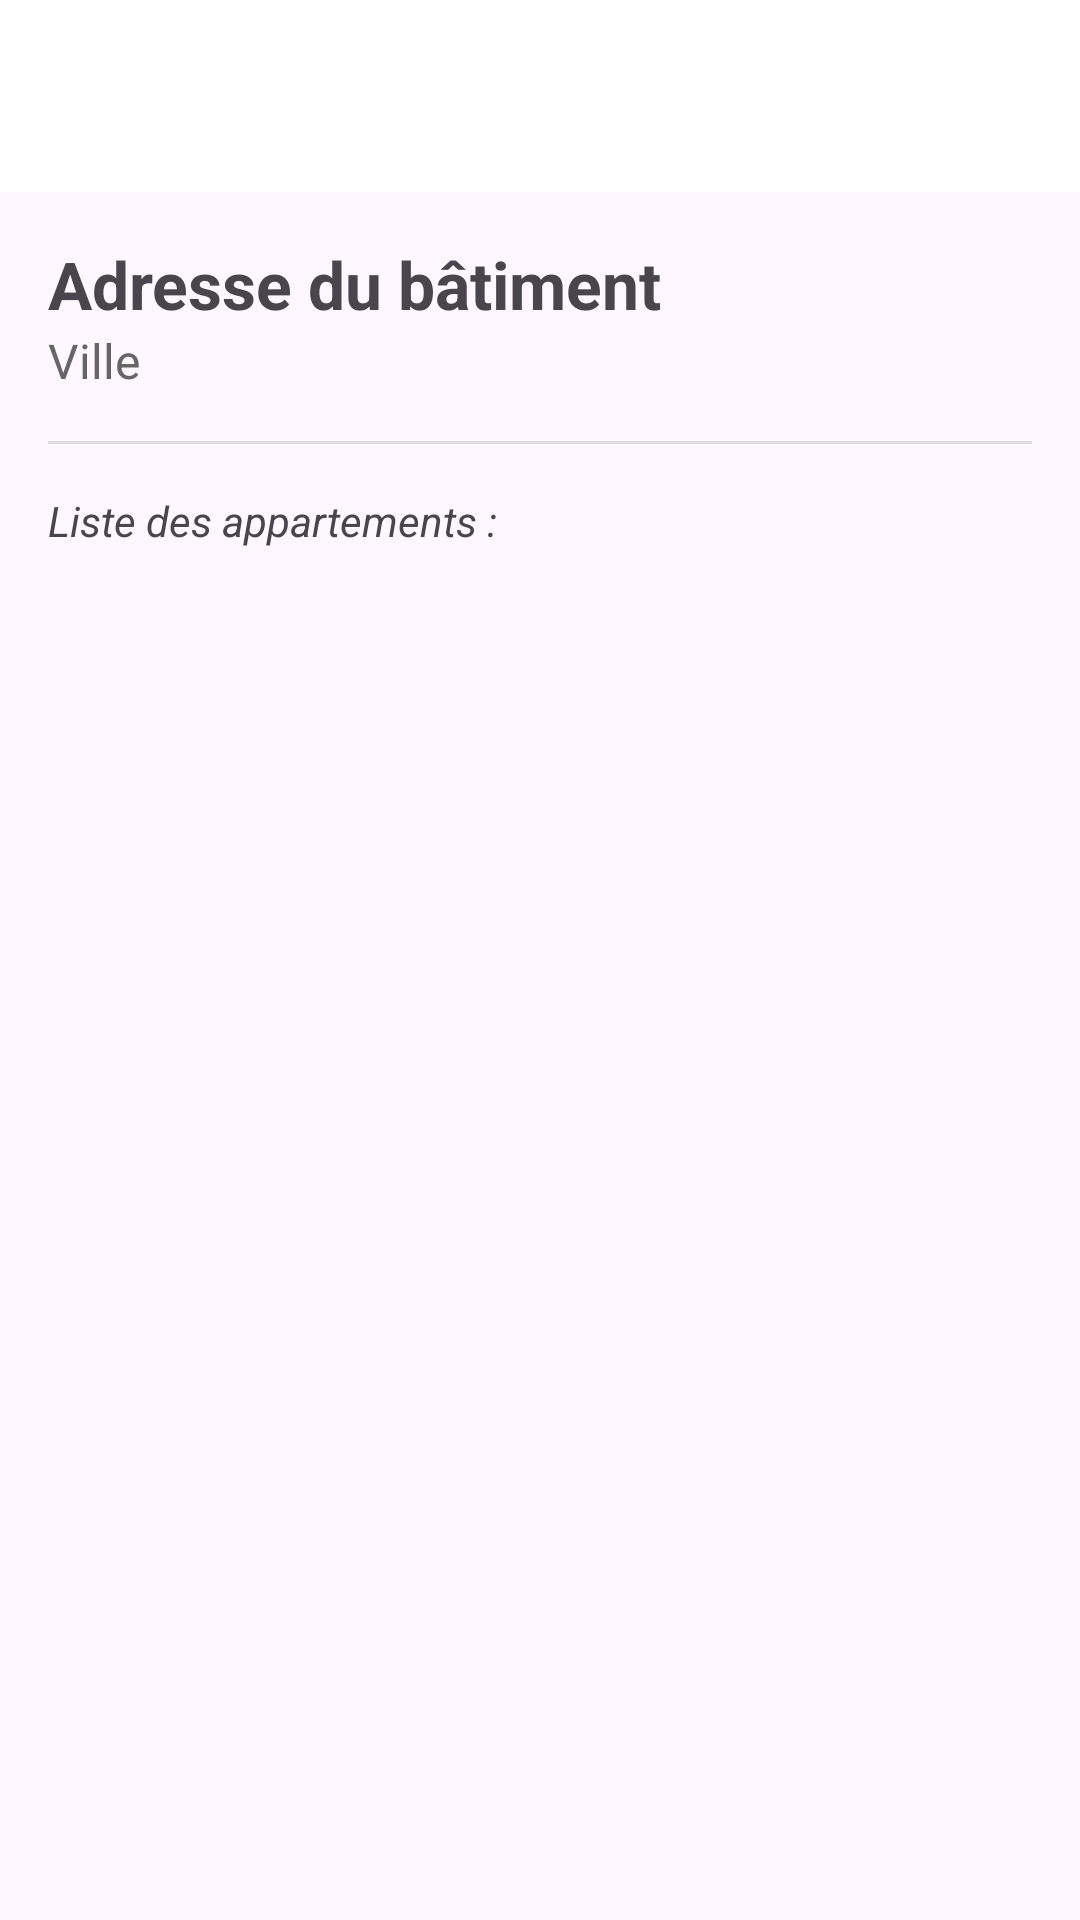

Here is an Android app screen rendered from its layout file. Give the layout XML and the strings, colors and styles it references.
<!-- AndroidManifest.xml: application theme Theme.MonAppliImmo -->
<!-- res/layout/activity_batiment_detail.xml -->
<?xml version="1.0" encoding="utf-8"?>
<LinearLayout xmlns:android="http://schemas.android.com/apk/res/android"
    xmlns:app="http://schemas.android.com/apk/res-auto"
    android:layout_width="match_parent"
    android:layout_height="match_parent"
    android:orientation="vertical">

    <androidx.appcompat.widget.Toolbar
        android:id="@+id/toolbar_batiment"
        android:layout_width="match_parent"
        android:layout_height="?attr/actionBarSize"
        android:background="#FFFFFF"
        android:elevation="4dp"
        app:titleTextColor="#000000"
        app:popupTheme="@style/ThemeOverlay.AppCompat.Light" />

    <LinearLayout
        android:layout_width="match_parent"
        android:layout_height="match_parent"
        android:orientation="vertical"
        android:padding="16dp">

        <TextView
            android:id="@+id/tvDetailAdresse"
            android:layout_width="match_parent"
            android:layout_height="wrap_content"
            android:textSize="22sp"
            android:textStyle="bold"
            android:text="Adresse du bâtiment" />

        <TextView
            android:id="@+id/tvDetailVille"
            android:layout_width="match_parent"
            android:layout_height="wrap_content"
            android:textSize="16sp"
            android:textColor="#666666"
            android:text="Ville" />

        <View
            android:layout_width="match_parent"
            android:layout_height="1dp"
            android:background="#DDDDDD"
            android:layout_marginVertical="16dp" />

        <TextView
            android:layout_width="wrap_content"
            android:layout_height="wrap_content"
            android:text="Liste des appartements :"
            android:textStyle="italic"
            android:layout_marginBottom="8dp" />

        <androidx.recyclerview.widget.RecyclerView
            android:id="@+id/rvAppartsDuBatiment"
            android:layout_width="match_parent"
            android:layout_height="match_parent" />

    </LinearLayout>
</LinearLayout>
<!-- resources referenced by this layout -->
<resources>
  <style name="Theme.MonAppliImmo" parent="Base.Theme.MonAppliImmo" />
  <style name="Base.Theme.MonAppliImmo" parent="Theme.Material3.DayNight.NoActionBar">
          
          
      </style>
</resources>
